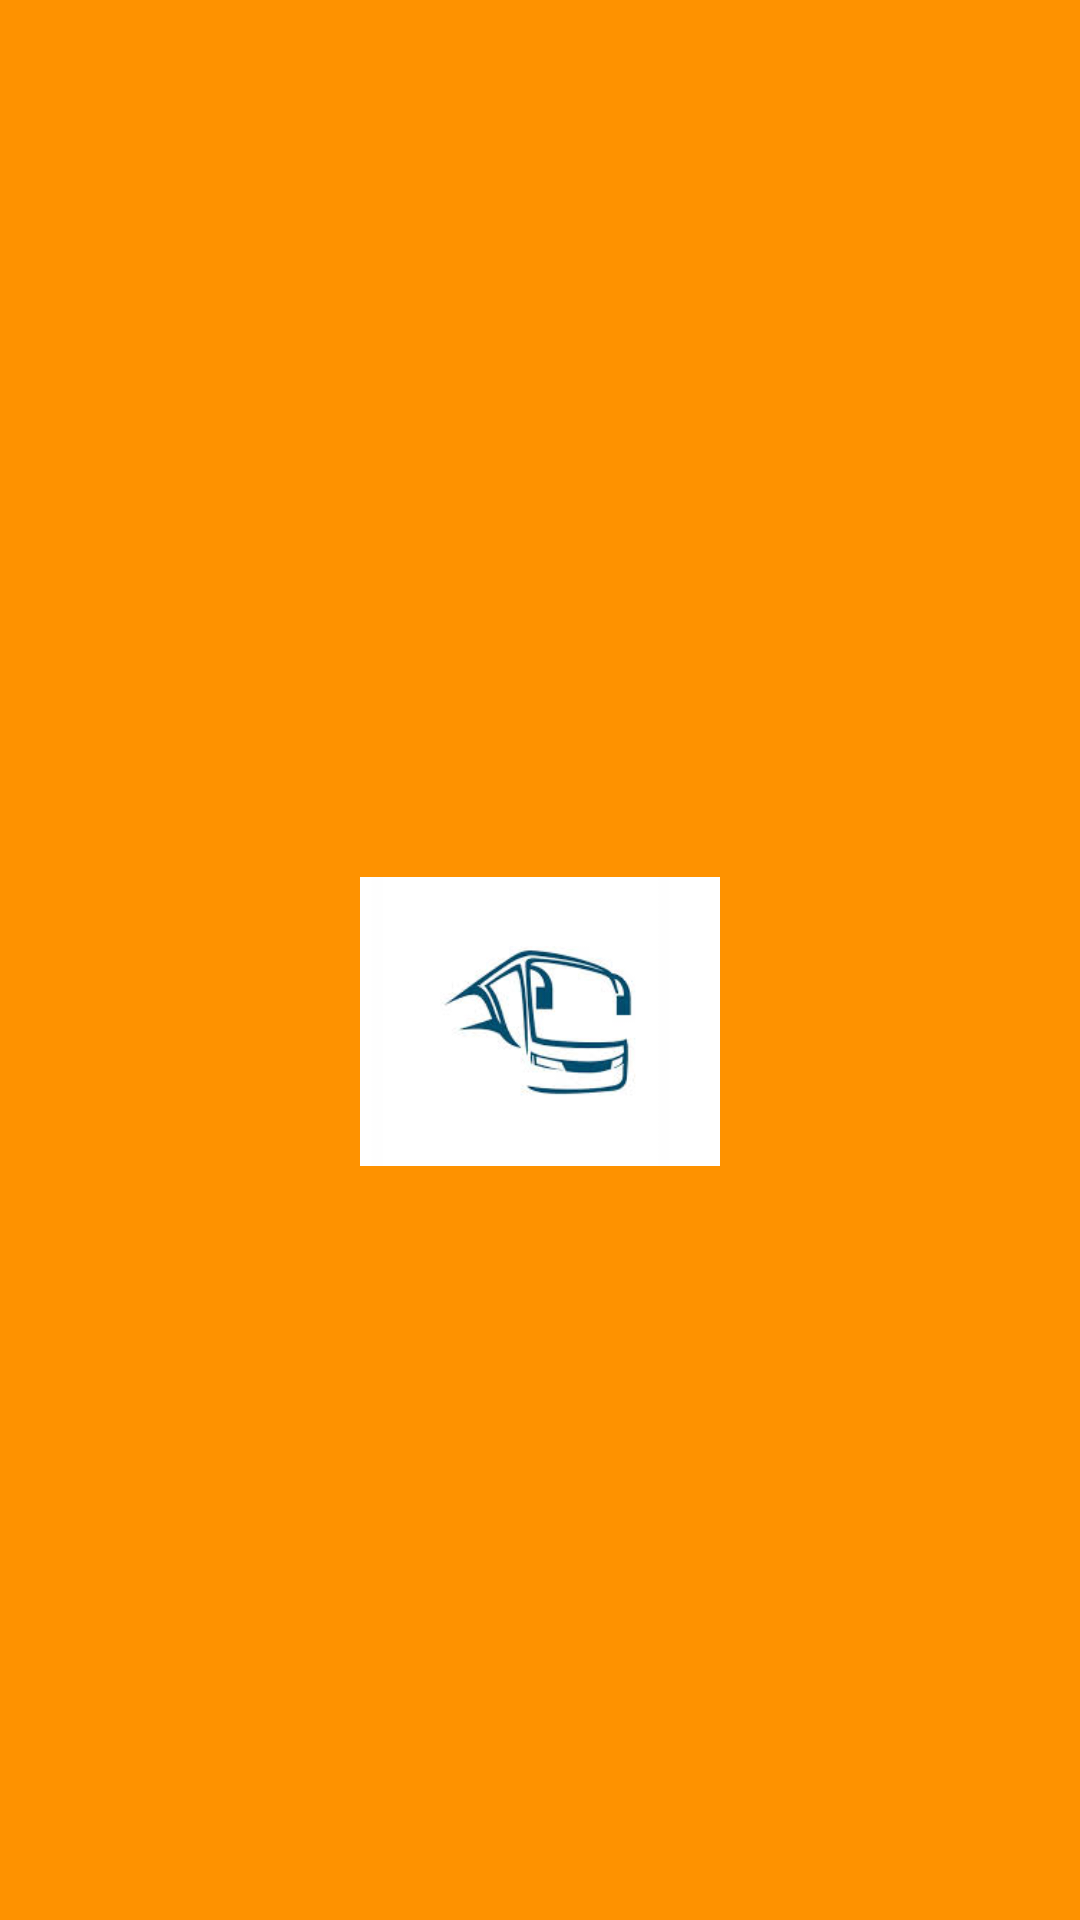

Reconstruct the res/layout file that produces this screen, plus the resources it refers to.
<!-- AndroidManifest.xml: application theme AppTheme.NoActionBar -->
<!-- res/layout/activity_splash.xml -->
<?xml version="1.0" encoding="utf-8"?>
<LinearLayout xmlns:android="http://schemas.android.com/apk/res/android"
    android:orientation="vertical" android:layout_width="match_parent"
    android:background="#FE9200"

    android:layout_height="match_parent">
    <ImageView
        android:id="@+id/logo"
        android:layout_width="120dp"
        android:layout_height="wrap_content"
        android:src="@drawable/buslogo"
        android:layout_gravity="center"
        android:layout_marginTop="240dp"

        />

</LinearLayout>
<!-- resources referenced by this layout -->
<resources>
  <!-- drawable buslogo: jpg bitmap (drawable, 4632 bytes) -->
  <style name="AppTheme.NoActionBar">
          <item name="windowActionBar">false</item>
          <item name="windowNoTitle">true</item>
      </style>
</resources>
